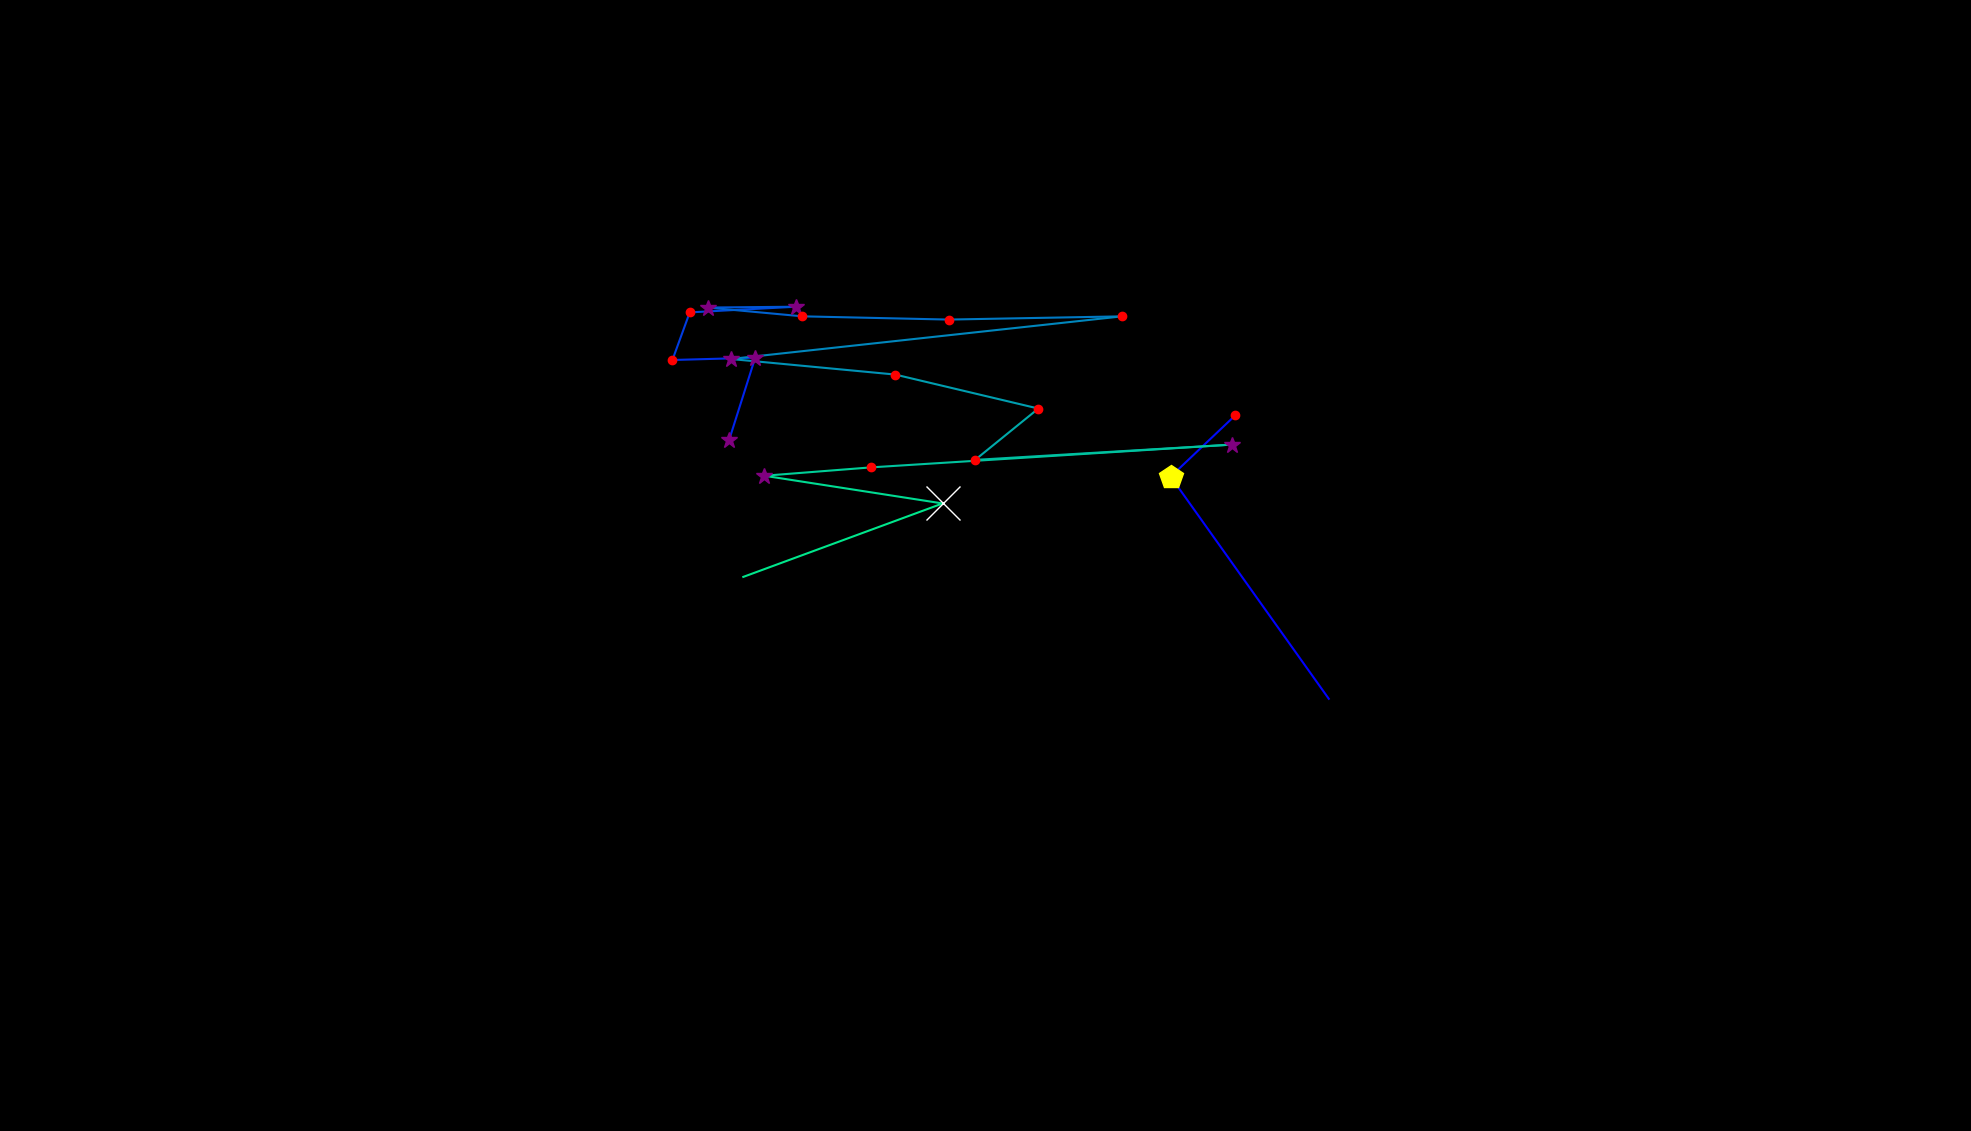

The file beside this chart, header and first rows:
, fixation_id, timestamp, avg_gaze_x, avg_gaze_y, duration
0, 1.0, 554.4, 1726, 561.3, 84.36
1, 2.0, 976.2, 1520, 849.8, 421.8
2, 3.0, 1422, 1604, 929.5, 168.7
3, 39.0, 13450, 946.8, 897.1, 277.2
4, 40.0, 13751, 980.8, 1004, 265.1
5, 41.0, 14052, 873.3, 1001, 180.8
6, 42.0, 14269, 895.8, 1063, 156.7
7, 43.0, 14510, 1034, 1071, 289.2
8, 44.0, 14836, 918.9, 1069, 277.2
9, 45.0, 15149, 1042, 1058, 156.7
10, 46.0, 15342, 1232, 1054, 180.8
11, 47.0, 15607, 1457, 1058, 180.8
12, 48.0, 15872, 949, 1003, 265.1
13, 49.0, 16210, 1163, 982.4, 216.9
14, 50.0, 16511, 1349, 938.3, 180.8
15, 51.0, 16716, 1266, 871.6, 180.8
16, 52.0, 16969, 1601, 891.5, 337.5
17, 53.0, 17367, 1131, 861.9, 192.8
18, 54.0, 17584, 992.7, 851, 277.2
19, 55.0, 17897, 1224, 815, 699
20, 56.0, 18632, 965.3, 719.6, 24.1
